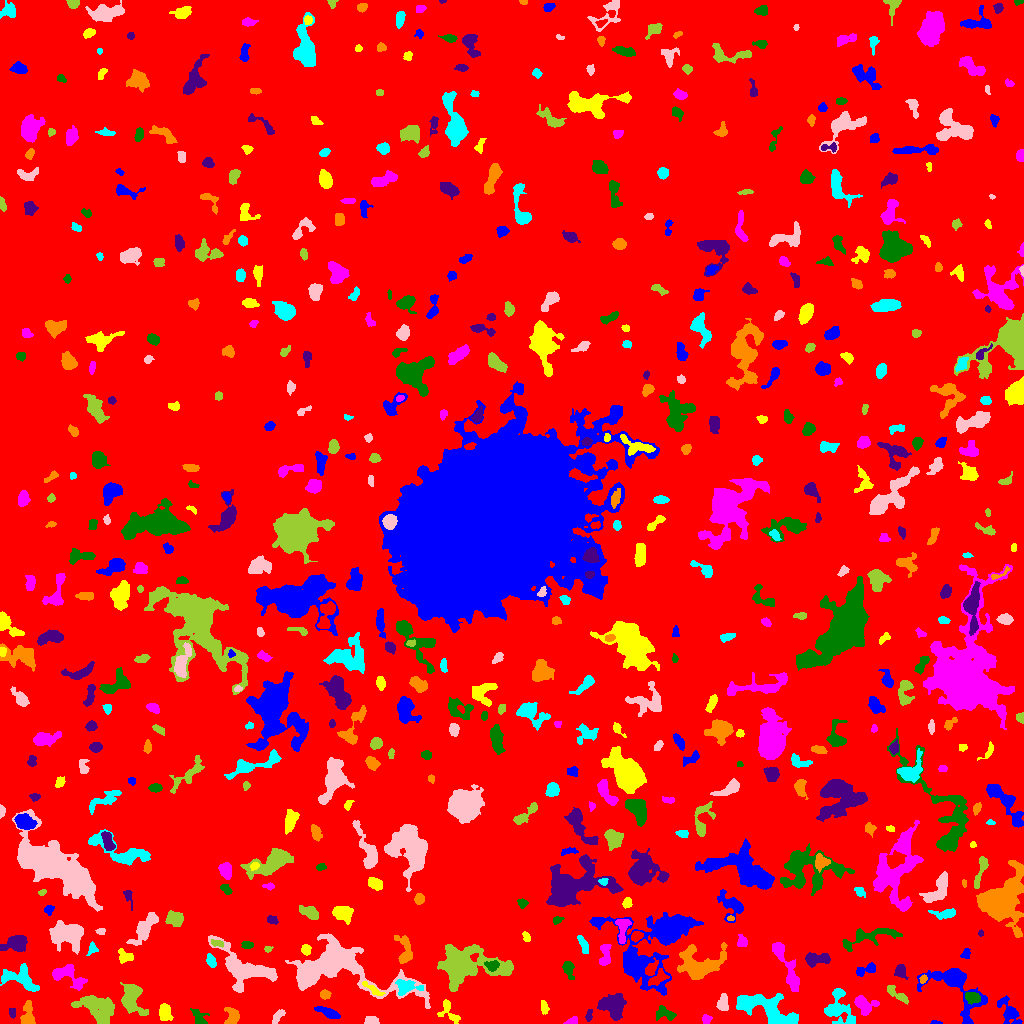

The table this chart was drawn from, first rows:
ID, X, Y, A, B, theta, total_flux, mu_max, mu_median, mu_mean, R_fwhm, R_e, R10, R90, x_start, x_end, y_start, y_end, area, greylevel
0, 515, 486.3, 302.6, 300.9, 1.094, 1328667, 14.0, 1.0, 1.609, 41.54, 224.1, 83.08, 374.8, 0, 1023, 0, 1023, 825993, 1.609
1, 935.9, 0.7143, 2.04, 0.7647, 0.007608, 42.0, 4.0, 1.0, 1.05, 1.871, 1.382, 0.5642, 2.459, 930, 942, 0, 3, 40, 6.05
2, 449.2, 11.61, 7.505, 3.642, -0.9569, 576.0, 7.0, 2.0, 2.692, 4.478, 4.068, 1.596, 6.723, 437, 460, 0, 24, 214, 9.692
3, 572, 2.596, 3.265, 1.742, 0.3663, 193.0, 4.0, 3.0, 2.413, 4.478, 2.985, 1.128, 4.37, 563, 577, 0, 7, 80, 6.412
4, 665.1, 10.08, 5.101, 2.761, -0.3202, 519.0, 6.0, 3.0, 2.703, 5.585, 4.222, 1.693, 6.58, 656, 676, 3, 18, 192, 6.703
5, 12.2, 11.43, 2.411, 1.388, -1.566, 120.0, 4.0, 2.0, 1.818, 3.478, 2.326, 0.7979, 3.568, 9, 15, 5, 15, 66, 9.818
6, 27.64, 6.823, 6.192, 2.898, 1.528, 1280, 14.0, 4.0, 5.378, 4.514, 4.184, 1.693, 7.421, 20, 35, 0, 23, 238, 8.378
7, 838.7, 15.53, 10.08, 6.571, -1.192, 1417, 7.0, 2.0, 2.619, 6.817, 6.933, 2.646, 11.03, 824, 855, 0, 35, 541, 6.619
8, 371.7, 2.283, 3.239, 1.952, -0.0146, 608.0, 13.0, 4.0, 5.578, 3.478, 2.932, 1.128, 4.886, 364, 379, 0, 7, 109, 9.578
9, 130.8, 24.8, 7.361, 4.402, -1.415, 2151, 15.0, 3.0, 4.234, 5.232, 6.077, 2.257, 10.25, 120, 148, 8, 41, 508, 8.234
10, 497.8, 14.26, 13.77, 6.922, 0.3074, 40875, 82.0, 14.0, 21.09, 10.51, 10.97, 4.184, 18.85, 466, 535, 0, 54, 1938, 25.09
11, 327.8, 11.25, 6.637, 1.994, -0.3702, 510.0, 5.0, 2.0, 2.563, 5.557, 4.549, 1.784, 6.933, 314, 340, 5, 17, 199, 8.563
12, 543.6, 16.73, 3.215, 1.515, -1.272, 101.0, 3.0, 1.0, 1.052, 3.432, 2.706, 0.9772, 3.989, 541, 549, 9, 23, 96, 6.052
13, 706.6, 4.03, 2.229, 1.923, 1.278, 297.0, 9.0, 4.0, 3.667, 3.385, 2.585, 0.9772, 3.949, 702, 712, 0, 9, 81, 13.67
14, 199.7, 2.408, 2.504, 1.489, -0.8557, 49.0, 2.0, 0.0, 0.2952, 3.7, 2.394, 0.7979, 3.478, 190, 209, 0, 15, 166, 5.295
15, 588.7, 7.723, 2.833, 1.346, 1.321, 101.0, 4.0, 1.0, 1.365, 3.141, 2.459, 0.7979, 3.868, 585, 592, 2, 14, 74, 7.365
16, 232.9, 7.318, 3.973, 3.26, 1.556, 787.0, 12.0, 3.0, 3.975, 3.868, 3.868, 1.382, 6.628, 224, 239, 0, 16, 198, 7.975
17, 767.7, 13.57, 16.61, 6.3, -0.4113, 4660, 14.0, 4.0, 4.809, 7.59, 9.918, 3.523, 15.46, 736, 798, 0, 30, 969, 7.809
18, 277.7, 7.211, 4.309, 1.786, 0.8695, 322.0, 7.0, 3.0, 2.683, 3.09, 3.432, 1.262, 5.202, 272, 285, 0, 14, 120, 9.683
19, 98.8, 14.19, 9.83, 5.932, -0.5418, 2697, 10.0, 3.0, 3.804, 8.974, 7.858, 3.09, 12.57, 71, 114, 0, 28, 709, 7.804
20, 402.5, 4.781, 4.685, 3.321, -0.353, 1714, 15.0, 5.0, 6.035, 5.557, 4.72, 1.871, 7.695, 391, 416, 0, 15, 284, 11.04
21, 1009, 10.74, 7.839, 3.962, -1.015, 1304, 11.0, 3.0, 3.964, 4.618, 5.382, 1.954, 8.992, 997, 1022, 0, 28, 329, 6.964
22, 164.6, 11.43, 3.936, 2.805, -1.376, 608.0, 8.0, 3.0, 3.055, 4.72, 4.107, 1.596, 6.628, 159, 173, 3, 20, 199, 7.055
23, 864, 18.84, 5.676, 4.161, -0.4784, 885.0, 8.0, 3.0, 3.127, 5.754, 4.983, 1.871, 8.098, 854, 879, 8, 28, 283, 7.127
24, 971.9, 26.31, 3.819, 2.798, -0.2997, 323.0, 4.0, 2.0, 2.019, 5.698, 3.949, 1.596, 6.333, 965, 980, 19, 31, 160, 8.019
25, 611.9, 18.43, 5.868, 5.062, -0.3665, 2515, 12.0, 4.0, 4.97, 7.999, 6.383, 2.646, 10.26, 597, 626, 3, 30, 506, 8.97
26, 325.1, 28.64, 2.497, 2.034, 0.1517, 183.0, 4.0, 2.0, 1.989, 4.146, 2.877, 1.128, 4.549, 320, 331, 24, 34, 92, 8.989
27, 406.1, 36.39, 6.33, 3.48, 0.004535, 511.0, 4.0, 2.0, 1.943, 6.91, 4.754, 1.954, 7.59, 395, 423, 28, 44, 263, 9.943
28, 722.7, 19.99, 3.827, 2.503, 1.488, 334.0, 5.0, 2.0, 2.024, 4.222, 3.7, 1.382, 5.971, 716, 728, 13, 30, 165, 7.024
29, 897.4, 29.02, 7.329, 1.972, -0.6588, 442.0, 7.0, 2.0, 2.415, 3.7, 3.949, 1.493, 6.333, 887, 908, 19, 38, 183, 8.415
30, 202.9, 32.81, 5.183, 2.748, -0.4942, 1450, 15.0, 5.0, 5.39, 5.14, 4.853, 1.871, 7.464, 192, 214, 25, 41, 269, 9.39
31, 954, 38.5, 17.49, 9.415, -0.7927, 4314, 17.0, 3.0, 4.489, 6.308, 8.33, 2.932, 15.2, 917, 987, 0, 55, 961, 7.489
32, 373.8, 33.64, 6.34, 1.567, -0.5826, 229.0, 4.0, 2.0, 1.775, 4.853, 3.478, 1.262, 5.499, 362, 385, 28, 42, 129, 9.775
33, 67.72, 47.16, 10.23, 4.691, -0.4679, 1269, 9.0, 3.0, 3.196, 5.202, 6.05, 2.185, 9.674, 52, 87, 33, 59, 397, 8.196
34, 568.2, 55.48, 3.628, 2.368, -1.306, 376.0, 8.0, 2.0, 2.307, 3.7, 3.338, 1.262, 5.698, 562, 574, 44, 62, 163, 8.307
35, 900.7, 52.13, 2.928, 2.516, 1.516, 450.0, 8.0, 3.0, 3.147, 4.478, 3.385, 1.262, 5.293, 894, 908, 44, 59, 143, 9.147
36, 923.1, 43.93, 2.159, 1.497, 1.135, 136.0, 5.0, 2.0, 2.305, 2.764, 2.257, 0.7979, 3.568, 919, 927, 40, 49, 59, 9.305
37, 19.99, 45.02, 10.4, 5.349, -0.369, 1701, 6.0, 4.0, 3.566, 10.78, 7.506, 3.141, 11.08, 0, 39, 32, 60, 477, 6.566
38, 244, 53.96, 16.34, 8.635, -0.5016, 5100, 13.0, 4.0, 4.862, 8.956, 10.19, 3.868, 16.02, 208, 277, 31, 88, 1049, 8.862
39, 464, 57.17, 15.26, 8.187, 0.01602, 11836, 29.0, 5.0, 7.529, 8.704, 9.901, 3.7, 18.69, 437, 513, 32, 79, 1572, 12.53
40, 657.7, 45.05, 5.298, 2.485, 0.6374, 254.0, 4.0, 1.0, 1.33, 4.886, 4.068, 1.382, 6.457, 648, 669, 38, 55, 191, 8.33
41, 865.8, 53.76, 6.077, 2.311, 0.3579, 561.0, 7.0, 3.0, 3.339, 5.015, 4.107, 1.596, 6.358, 856, 875, 47, 61, 168, 7.339
42, 125.1, 66.98, 4.323, 3.167, -0.4006, 518.0, 7.0, 3.0, 3.299, 4.442, 4.26, 1.596, 6.383, 118, 133, 60, 75, 157, 7.299
43, 786.4, 56.53, 17.71, 2.889, -1.154, 794.0, 6.0, 1.0, 1.601, 6.383, 6.103, 2.326, 9.837, 772, 799, 32, 81, 496, 6.601
44, 492.5, 58.14, 3.462, 2.465, 0.06815, 320.0, 5.0, 2.0, 2.5, 4.297, 3.523, 1.382, 5.47, 484, 499, 52, 63, 128, 13.5
45, 816.9, 64.46, 6.68, 2.883, 0.09424, 778.0, 7.0, 3.0, 2.925, 5.412, 5.14, 1.954, 8.019, 805, 830, 56, 71, 266, 7.925
46, 699.4, 59.06, 11.21, 7.664, 0.0204, 3296, 9.0, 3.0, 3.758, 10.12, 8.722, 3.568, 14.07, 677, 727, 44, 81, 877, 7.758
47, 210.8, 62.11, 3.334, 1.81, -1.183, 238.0, 5.0, 2.0, 2.07, 3.613, 3.09, 1.128, 4.886, 206, 216, 56, 70, 115, 7.07
48, 67.07, 88.23, 7.874, 5.251, -0.1179, 2971, 15.0, 3.0, 4.22, 6.333, 7.181, 2.646, 12.31, 49, 83, 69, 103, 704, 8.22
49, 267.8, 74.67, 2.076, 1.452, 0.1348, 82.0, 3.0, 2.0, 1.708, 2.985, 2.257, 0.7979, 3.432, 264, 273, 71, 77, 48, 7.708
50, 555.5, 69.64, 5.578, 2.497, 0.3035, 332.0, 5.0, 2.0, 2.199, 4.146, 3.742, 1.382, 5.997, 548, 567, 64, 78, 151, 8.199
51, 965.7, 69.71, 2.622, 1.823, 1.15, 191.0, 6.0, 2.0, 2.274, 3.241, 2.585, 0.9772, 4.37, 960, 970, 65, 75, 84, 7.274
52, 305.9, 74.08, 2.599, 2.18, -1.38, 291.0, 6.0, 3.0, 3.0, 4.26, 3.038, 1.128, 4.754, 301, 311, 68, 79, 97, 10.0
53, 604.9, 68.58, 6.541, 2.388, 1.521, 360.0, 5.0, 2.0, 1.782, 4.184, 4.146, 1.596, 6.628, 599, 611, 58, 79, 202, 6.782
54, 247.9, 78.35, 2.169, 1.56, 0.007625, 136.0, 6.0, 1.0, 1.581, 2.706, 2.326, 0.7979, 3.742, 241, 253, 75, 82, 86, 6.581
55, 16.9, 80.29, 5.124, 3.703, 0.178, 1988, 17.0, 4.0, 5.934, 5.499, 4.951, 1.954, 8.538, 0, 27, 72, 88, 335, 8.934
56, 404.3, 72.23, 8.204, 3.526, -1.459, 692.0, 7.0, 2.0, 2.386, 4.334, 5.015, 1.784, 8.098, 394, 412, 60, 88, 290, 8.386
57, 92.33, 74.65, 2.941, 2.341, 1.299, 253.0, 6.0, 2.0, 2.691, 3.785, 2.985, 1.128, 4.687, 86, 98, 68, 82, 94, 6.691
58, 335.4, 56.6, 29.2, 12, -0.1964, 13131, 26.0, 4.0, 5.323, 6.794, 13.73, 4.514, 23.96, 285, 430, 15, 90, 2467, 9.323
59, 217.6, 80.08, 3.585, 1.53, -0.2398, 163.0, 4.0, 2.0, 1.988, 4.029, 2.764, 1.128, 4.478, 211, 223, 76, 84, 82, 9.988
... 580 more rows
